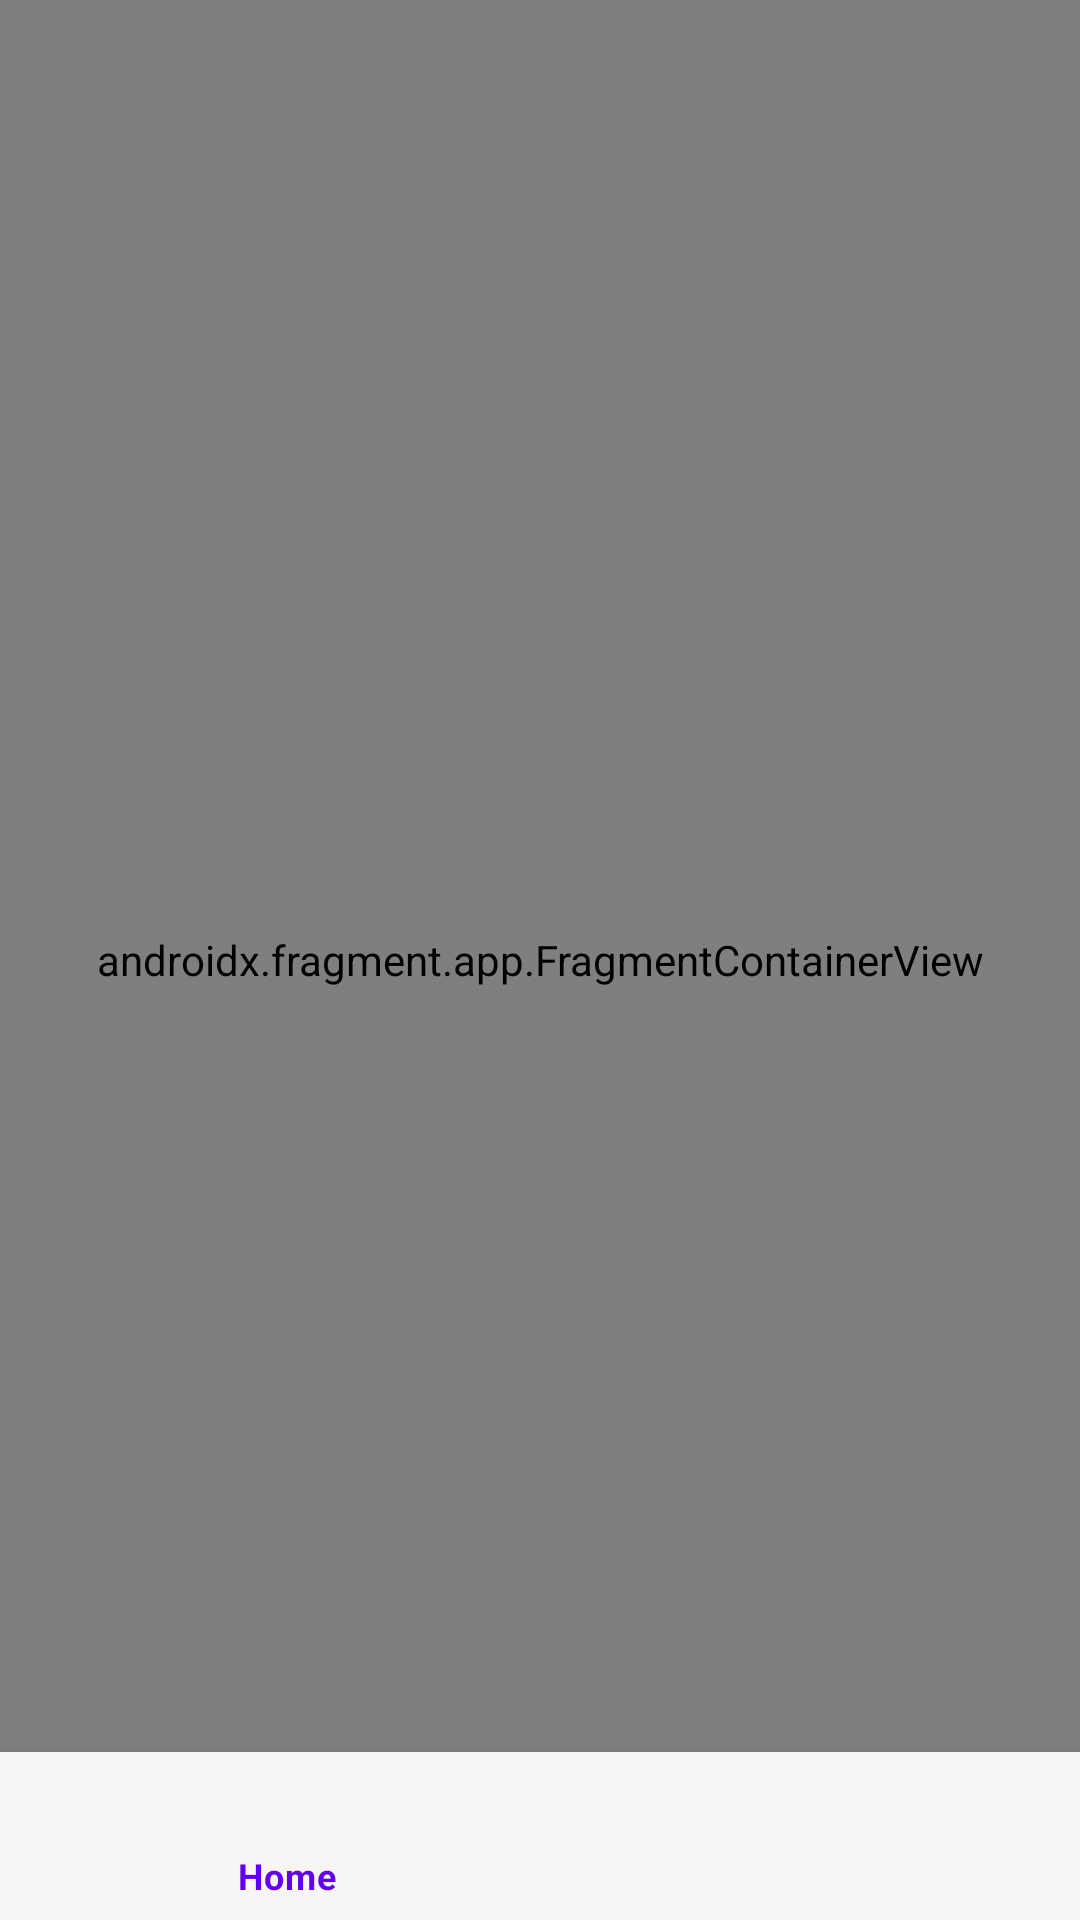

The Android layout XML behind this screen, and the referenced resources:
<!-- AndroidManifest.xml: application theme Theme.MasoudCleanArchitecture -->
<!-- res/layout/activity_main.xml -->
<?xml version="1.0" encoding="utf-8"?>
<androidx.constraintlayout.widget.ConstraintLayout
    xmlns:android="http://schemas.android.com/apk/res/android"
    xmlns:app="http://schemas.android.com/apk/res-auto"
    android:layout_width="match_parent"
    android:layout_height="match_parent"
    android:background="#FFFFFF">

    <androidx.constraintlayout.widget.ConstraintLayout
        android:layout_width="match_parent"
        android:layout_height="match_parent"
        android:id="@+id/cl_progress"
        android:visibility="gone"
        android:focusableInTouchMode="true"
        android:clickable="true"
        android:focusable="true"
        android:background="#4D000000"
        android:elevation="32dp"
        app:layout_constraintBottom_toBottomOf="parent"
        app:layout_constraintEnd_toEndOf="parent"
        app:layout_constraintStart_toStartOf="parent"
        app:layout_constraintTop_toTopOf="parent">

        <ImageView
            android:id="@+id/iv_logo_dialog"
            android:layout_width="50dp"
            android:layout_height="50dp"
            android:elevation="49dp"
            app:layout_constraintBottom_toBottomOf="parent"
            app:layout_constraintEnd_toEndOf="parent"
            app:layout_constraintStart_toStartOf="parent"
            app:layout_constraintTop_toTopOf="parent"
            app:srcCompat="@drawable/logo" />

    </androidx.constraintlayout.widget.ConstraintLayout>

    <androidx.fragment.app.FragmentContainerView
        android:id="@+id/fc_main"
        android:name="androidx.navigation.fragment.NavHostFragment"
        android:layout_width="match_parent"
        android:layout_height="0dp"
        app:defaultNavHost="true"
        app:layout_constraintBottom_toBottomOf="parent"
        app:layout_constraintEnd_toEndOf="parent"
        app:layout_constraintStart_toStartOf="parent"
        app:layout_constraintTop_toTopOf="parent"
        app:navGraph="@navigation/nav_graph"
        />


    <com.google.android.material.bottomnavigation.BottomNavigationView
        android:id="@+id/nav_view"
        android:layout_width="match_parent"
        android:layout_height="56dp"
        android:layout_alignParentBottom="true"
        android:layout_gravity="bottom"
        android:background="#F8F5F5"
        app:itemRippleColor="@android:color/transparent"
        app:labelVisibilityMode="selected"
        app:layout_constraintBottom_toBottomOf="parent"
        app:layout_constraintEnd_toEndOf="parent"
        app:layout_constraintStart_toStartOf="parent"
        app:menu="@menu/bottom_nav_menu" />
</androidx.constraintlayout.widget.ConstraintLayout>
<!-- resources referenced by this layout -->
<resources>
  <!-- drawable logo: jpg bitmap (drawable, 48898 bytes) -->
  <style name="Theme.MasoudCleanArchitecture" parent="Theme.MaterialComponents.DayNight.DarkActionBar">
          
          <item name="colorPrimary">@color/purple_500</item>
          <item name="colorPrimaryVariant">@color/purple_700</item>
          <item name="colorOnPrimary">@color/white</item>
          
          <item name="colorSecondary">@color/teal_200</item>
          <item name="colorSecondaryVariant">@color/teal_700</item>
          <item name="colorOnSecondary">@color/black</item>
          
          <item name="android:statusBarColor" tools:targetApi="l">?attr/colorPrimaryVariant</item>
          
      </style>
  <!-- not gathered from this repository: default colours our renderer supplied (Android Studio template values) -->
  <color name="purple_500">#FF6200EE</color>
  <color name="purple_700">#FF3700B3</color>
  <color name="teal_200">#FF03DAC5</color>
  <color name="teal_700">#FF018786</color>
  <color name="black">#FF000000</color>
  <color name="white">#FFFFFFFF</color>
</resources>
